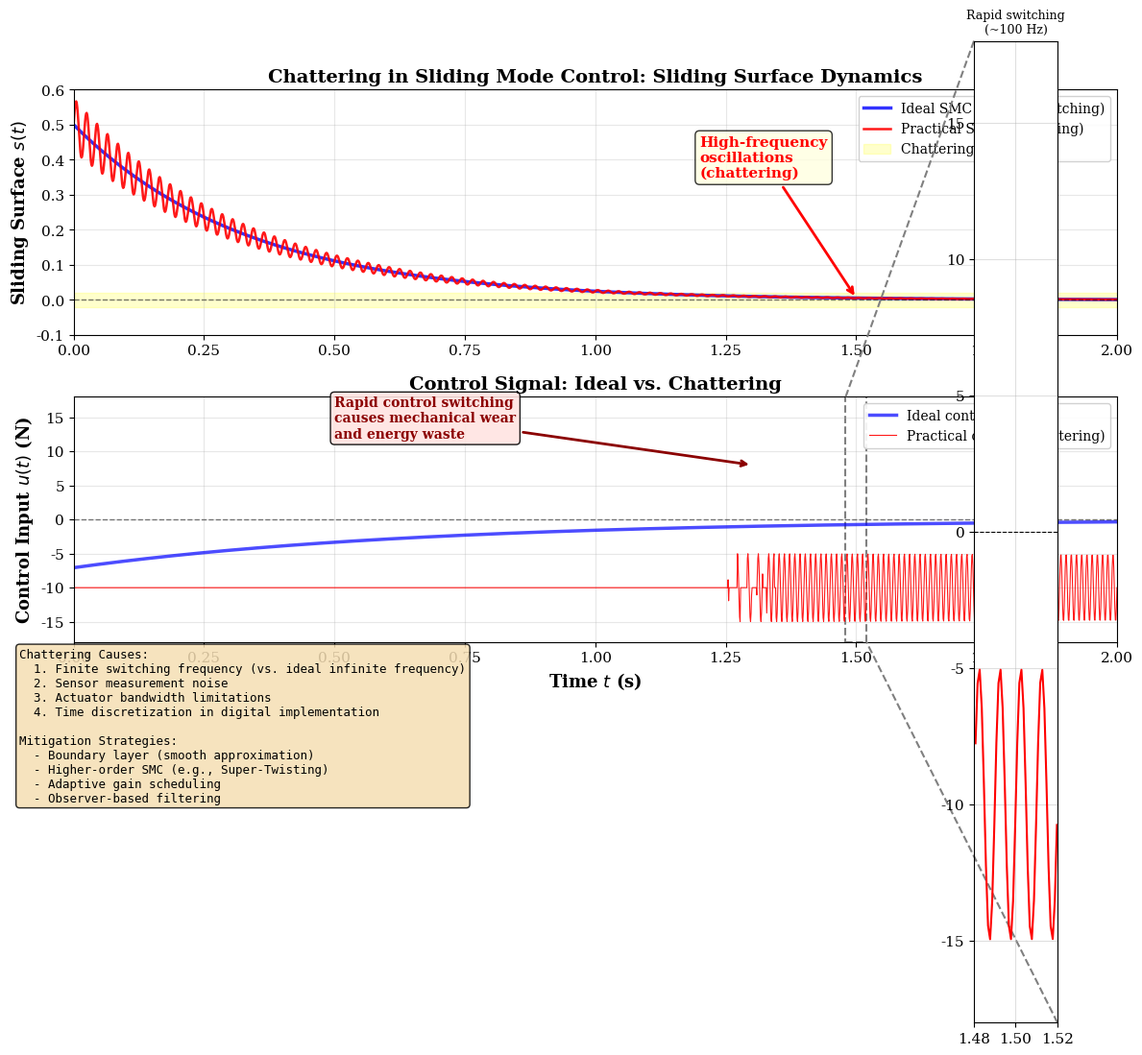

Source code (Python):
"""
Generate Chattering Illustration

Creates a time-series plot showing:
- Ideal sliding mode control (infinite switching frequency)
- Practical SMC with chattering (finite switching frequency)
- Comparison of control signals and sliding surface dynamics
"""

import numpy as np
import matplotlib.pyplot as plt
import os

# Configure matplotlib
plt.rcParams['figure.dpi'] = 300
plt.rcParams['savefig.dpi'] = 300
plt.rcParams['font.size'] = 11
plt.rcParams['font.family'] = 'serif'

# Output file
output_file = "figures/placeholder_chattering_illustration.png"
os.makedirs(os.path.dirname(output_file), exist_ok=True)

# ============================================================================
# Generate signals
# ============================================================================

# Time vector
t = np.linspace(0, 2, 2000)
dt = t[1] - t[0]

# Ideal sliding surface (smooth convergence to zero)
s_ideal = 0.5 * np.exp(-3*t)

# Practical sliding surface with chattering
s_practical = 0.5 * np.exp(-3*t) * (1 + 0.15 * np.sin(100*np.pi*t))

# Ideal control signal (smooth)
u_ideal = -10 * np.sign(s_ideal) * np.abs(s_ideal)**0.5

# Practical control signal with chattering (high-frequency switching)
u_practical = np.zeros_like(t)
for i in range(len(t)):
    if i == 0:
        u_practical[i] = -10 * np.sign(s_practical[i])
    else:
        # Simulate switching with delay
        if abs(s_practical[i]) > 0.01:
            u_practical[i] = -10 * np.sign(s_practical[i])
        else:
            # Chattering zone - rapid switching
            u_practical[i] = -10 * np.sign(s_practical[i]) + 5 * np.sin(200*np.pi*t[i])

# ============================================================================
# Create figure
# ============================================================================

fig, axes = plt.subplots(2, 1, figsize=(12, 8))

# ============================================================================
# Subplot 1: Sliding surface
# ============================================================================

ax1 = axes[0]

# Plot ideal
ax1.plot(t, s_ideal, 'b-', linewidth=2.5, label='Ideal SMC (infinite switching)', alpha=0.8)

# Plot practical with chattering
ax1.plot(t, s_practical, 'r-', linewidth=1.8, label='Practical SMC (chattering)', alpha=0.9)

# Zero line
ax1.axhline(y=0, color='k', linestyle='--', linewidth=1, alpha=0.5)

# Shade chattering region
chattering_zone = 0.02
ax1.axhspan(-chattering_zone, chattering_zone, alpha=0.2, color='yellow',
            label='Chattering zone')

ax1.set_ylabel('Sliding Surface $s(t)$', fontsize=13, fontweight='bold')
ax1.set_title('Chattering in Sliding Mode Control: Sliding Surface Dynamics',
              fontsize=14, fontweight='bold')
ax1.legend(loc='upper right', fontsize=10, framealpha=0.9)
ax1.grid(True, alpha=0.3)
ax1.set_xlim(0, 2)
ax1.set_ylim(-0.1, 0.6)

# Add annotation showing chattering
ax1.annotate('High-frequency\noscillations\n(chattering)',
            xy=(1.5, s_practical[1500]), xytext=(1.2, 0.35),
            arrowprops=dict(arrowstyle='->', lw=2, color='red'),
            fontsize=11, fontweight='bold', color='red',
            bbox=dict(boxstyle='round', facecolor='lightyellow', alpha=0.8))

# ============================================================================
# Subplot 2: Control signal
# ============================================================================

ax2 = axes[1]

# Plot ideal control
ax2.plot(t, u_ideal, 'b-', linewidth=2.5, label='Ideal control', alpha=0.7)

# Plot practical control with chattering
ax2.plot(t, u_practical, 'r-', linewidth=0.8, label='Practical control (chattering)', alpha=0.9)

# Zero line
ax2.axhline(y=0, color='k', linestyle='--', linewidth=1, alpha=0.5)

ax2.set_xlabel('Time $t$ (s)', fontsize=13, fontweight='bold')
ax2.set_ylabel('Control Input $u(t)$ (N)', fontsize=13, fontweight='bold')
ax2.set_title('Control Signal: Ideal vs. Chattering',
              fontsize=14, fontweight='bold')
ax2.legend(loc='upper right', fontsize=10, framealpha=0.9)
ax2.grid(True, alpha=0.3)
ax2.set_xlim(0, 2)
ax2.set_ylim(-18, 18)

# Add zoomed inset showing rapid switching
from mpl_toolkits.axes_grid1.inset_locator import zoomed_inset_axes, mark_inset

axins = zoomed_inset_axes(ax2, zoom=4, loc='center right',
                          bbox_to_anchor=(0.95, 0.45),
                          bbox_transform=ax2.transAxes)
t_zoom_start, t_zoom_end = 1.48, 1.52
zoom_indices = (t >= t_zoom_start) & (t <= t_zoom_end)
axins.plot(t[zoom_indices], u_practical[zoom_indices], 'r-', linewidth=1.5)
axins.axhline(y=0, color='k', linestyle='--', linewidth=0.8)
axins.set_xlim(t_zoom_start, t_zoom_end)
axins.set_ylim(-18, 18)
axins.grid(True, alpha=0.4)
axins.set_title('Rapid switching\n(~100 Hz)', fontsize=9)

# Draw box around zoomed region
mark_inset(ax2, axins, loc1=2, loc2=4, fc="none", ec="gray", linestyle='--', linewidth=1.5)

# Add annotation pointing to chatter
ax2.annotate('Rapid control switching\ncauses mechanical wear\nand energy waste',
            xy=(1.3, 8), xytext=(0.5, 12),
            arrowprops=dict(arrowstyle='->', lw=2, color='darkred'),
            fontsize=10, fontweight='bold', color='darkred',
            bbox=dict(boxstyle='round', facecolor='mistyrose', alpha=0.9))

# ============================================================================
# Add summary text box
# ============================================================================

summary_text = (
    'Chattering Causes:\n'
    '  1. Finite switching frequency (vs. ideal infinite frequency)\n'
    '  2. Sensor measurement noise\n'
    '  3. Actuator bandwidth limitations\n'
    '  4. Time discretization in digital implementation\n\n'
    'Mitigation Strategies:\n'
    '  - Boundary layer (smooth approximation)\n'
    '  - Higher-order SMC (e.g., Super-Twisting)\n'
    '  - Adaptive gain scheduling\n'
    '  - Observer-based filtering'
)

fig.text(0.02, 0.02, summary_text, fontsize=9,
         bbox=dict(boxstyle='round', facecolor='wheat', alpha=0.85),
         verticalalignment='bottom', family='monospace')

plt.tight_layout(rect=[0, 0.15, 1, 1])
plt.savefig(output_file, dpi=300, bbox_inches='tight', facecolor='white')
plt.close()

print(f"[OK] Created {output_file}")
print(f"[INFO] Chattering illustration generated successfully")
print(f"[INFO] Shows comparison between ideal SMC and practical SMC with chattering")
print(f"[INFO] Includes sliding surface dynamics, control signals, and zoomed inset")
